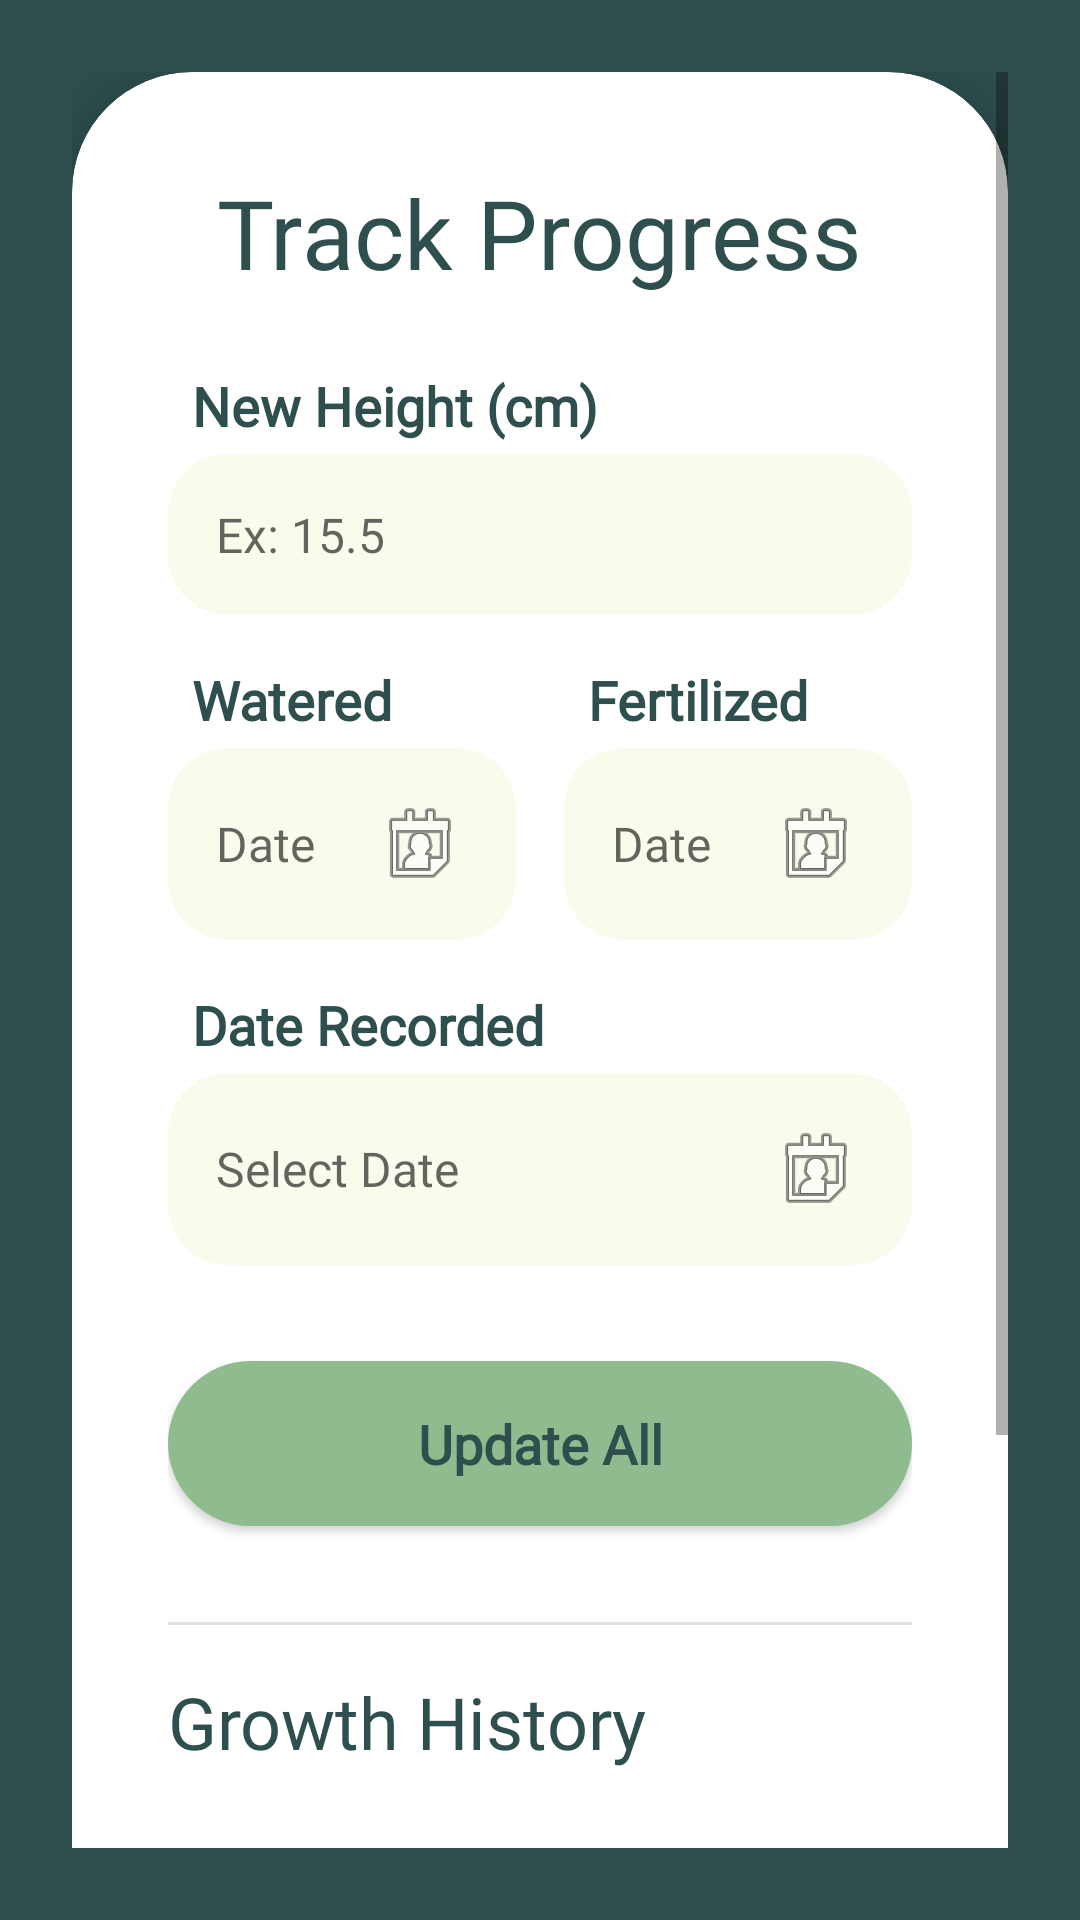

Layout XML and referenced resources for this Android screen:
<!-- AndroidManifest.xml: application theme Theme.Sproutify -->
<!-- res/layout/activity_track_growth.xml -->
<?xml version="1.0" encoding="utf-8"?>
<androidx.constraintlayout.widget.ConstraintLayout xmlns:android="http://schemas.android.com/apk/res/android"
    xmlns:app="http://schemas.android.com/apk/res-auto"
    android:layout_width="match_parent"
    android:layout_height="match_parent"
    android:background="@color/sprout_dark">

    <ScrollView
        android:layout_width="match_parent"
        android:layout_height="match_parent"
        android:fillViewport="true"
        android:padding="24dp">

        <LinearLayout
            android:layout_width="match_parent"
            android:layout_height="wrap_content"
            android:gravity="center">

            <androidx.cardview.widget.CardView
                android:layout_width="match_parent"
                android:layout_height="wrap_content"
                app:cardBackgroundColor="@color/white"
                app:cardCornerRadius="40dp"
                app:cardElevation="10dp">

                <LinearLayout
                    android:layout_width="match_parent"
                    android:layout_height="wrap_content"
                    android:orientation="vertical"
                    android:padding="32dp">

                    <RelativeLayout
                        android:layout_width="match_parent"
                        android:layout_height="wrap_content"
                        android:layout_marginBottom="24dp">

                        <ImageButton
                            android:id="@+id/btnBackGrowth"
                            android:layout_width="wrap_content"
                            android:layout_height="wrap_content"
                            android:src="@drawable/ic_arrow_back"
                            android:background="?attr/selectableItemBackgroundBorderless"
                            app:tint="#BDBDBD"
                            android:layout_centerVertical="true"/>

                        <TextView
                            android:layout_width="wrap_content"
                            android:layout_height="wrap_content"
                            android:text="Track Progress"
                            android:fontFamily="@font/chewy"
                            android:textSize="32sp"
                            android:textColor="@color/sprout_dark"
                            android:layout_centerInParent="true"/>
                    </RelativeLayout>

                    <TextView android:text="New Height (cm)" style="@style/LabelText"/>
                    <EditText
                        android:id="@+id/etGrowthHeight"
                        style="@style/InputField"
                        android:inputType="numberDecimal"
                        android:hint="Ex: 15.5"/>

                    <Space android:layout_width="match_parent" android:layout_height="16dp"/>

                    <LinearLayout
                        android:layout_width="match_parent"
                        android:layout_height="wrap_content"
                        android:orientation="horizontal">

                        <LinearLayout
                            android:layout_width="0dp"
                            android:layout_height="wrap_content"
                            android:layout_weight="1"
                            android:orientation="vertical"
                            android:layout_marginEnd="8dp">
                            <TextView android:text="Watered" style="@style/LabelText"/>
                            <EditText
                                android:id="@+id/etGrowthWater"
                                style="@style/InputField"
                                android:hint="Date"
                                android:focusable="false"
                                android:drawableEnd="@android:drawable/ic_menu_my_calendar"/>
                        </LinearLayout>

                        <LinearLayout
                            android:layout_width="0dp"
                            android:layout_height="wrap_content"
                            android:layout_weight="1"
                            android:orientation="vertical"
                            android:layout_marginStart="8dp">
                            <TextView android:text="Fertilized" style="@style/LabelText"/>
                            <EditText
                                android:id="@+id/etGrowthFert"
                                style="@style/InputField"
                                android:hint="Date"
                                android:focusable="false"
                                android:drawableEnd="@android:drawable/ic_menu_my_calendar"/>
                        </LinearLayout>
                    </LinearLayout>

                    <Space android:layout_width="match_parent" android:layout_height="16dp"/>

                    <TextView android:text="Date Recorded" style="@style/LabelText"/>
                    <EditText
                        android:id="@+id/etGrowthDate"
                        style="@style/InputField"
                        android:focusable="false"
                        android:hint="Select Date"
                        android:drawableEnd="@android:drawable/ic_menu_my_calendar"/>

                    <Space android:layout_width="match_parent" android:layout_height="32dp"/>

                    <androidx.appcompat.widget.AppCompatButton
                        android:id="@+id/btnSaveGrowth"
                        android:layout_width="match_parent"
                        android:layout_height="55dp"
                        android:text="Update All"
                        android:background="@drawable/btn_register_bg"
                        android:backgroundTint="@color/sprout_light"
                        android:fontFamily="@font/fredoka"
                        android:textStyle="bold"
                        android:textSize="18sp"
                        android:textColor="@color/sprout_dark"
                        android:textAllCaps="false"/>

                    <View
                        android:layout_width="match_parent"
                        android:layout_height="1dp"
                        android:background="#E0E0E0"
                        android:layout_marginTop="32dp"
                        android:layout_marginBottom="16dp"/>

                    <TextView
                        android:layout_width="wrap_content"
                        android:layout_height="wrap_content"
                        android:text="Growth History"
                        android:fontFamily="@font/chewy"
                        android:textSize="24sp"
                        android:textColor="@color/sprout_dark"
                        android:layout_marginBottom="12dp"/>

                    <androidx.recyclerview.widget.RecyclerView
                        android:id="@+id/rvGrowthHistory"
                        android:layout_width="match_parent"
                        android:layout_height="200dp"/>

                </LinearLayout>
            </androidx.cardview.widget.CardView>
        </LinearLayout>
    </ScrollView>
</androidx.constraintlayout.widget.ConstraintLayout>
<!-- resources referenced by this layout -->
<resources>
  <color name="sprout_dark">#2F4F4F</color>
  <color name="sprout_light">#8FBC8F</color>
  <color name="white">#FFFFFF</color>
  <!-- drawable btn_register_bg (drawable) -->
  <?xml version="1.0" encoding="utf-8"?>
  <shape xmlns:android="http://schemas.android.com/apk/res/android" android:shape="rectangle">
      <solid android:color="@color/sprout_yellow"/>
      <corners android:radius="50dp"/>
  </shape>
  <style name="InputField">
          <item name="android:layout_width">match_parent</item>
          <item name="android:layout_height">wrap_content</item>
          <item name="android:background">@drawable/bg_input_field</item>
          <item name="android:fontFamily">@font/fredoka</item>
          <item name="android:textSize">16sp</item>
          <item name="android:textColor">@color/black</item>
          <item name="android:padding">16dp</item>
      </style>
  <style name="LabelText">
          <item name="android:layout_width">wrap_content</item>
          <item name="android:layout_height">wrap_content</item>
          <item name="android:fontFamily">@font/fredoka</item>
          <item name="android:textSize">18sp</item>
          <item name="android:textStyle">bold</item>
          <item name="android:textColor">@color/sprout_dark</item>
          <item name="android:layout_marginStart">8dp</item>
          <item name="android:layout_marginBottom">4dp</item>
      </style>
  <style name="Theme.Sproutify" parent="Theme.MaterialComponents.DayNight.NoActionBar">
          <item name="colorPrimary">@color/sprout_dark</item>
          <item name="colorPrimaryVariant">@color/sprout_light</item>
          <item name="colorOnPrimary">@color/white</item>
          <item name="android:statusBarColor">?attr/colorPrimaryVariant</item>
      </style>
  <color name="sprout_yellow">#FDE047</color>
  <!-- drawable bg_input_field (drawable) -->
  <?xml version="1.0" encoding="utf-8"?>
  <shape xmlns:android="http://schemas.android.com/apk/res/android">
      <solid android:color="#80F5F5DC"/> <corners android:radius="20dp"/>
  </shape>
  <color name="black">#000000</color>
</resources>
